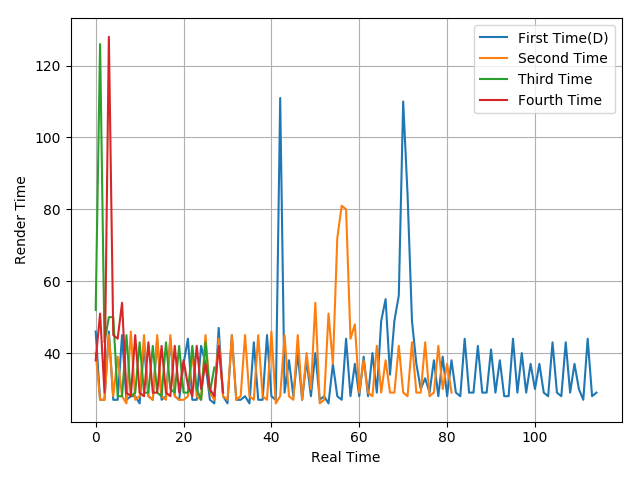

The table this chart was drawn from, first rows:
46, 27, 27, 46, 27, 27, 45, 27, 28, 28, 26, 42, 28, 27, 44, 27, 28, 44, 28, 27, 37, 44, 27, 27
40, 27, 27, 45, 28, 39, 28, 26, 46, 27, 28, 45, 28, 27, 45, 28, 27, 45, 28, 27, 27, 28, 40, 28
52, 126, 43, 50, 50, 28, 28, 45, 28, 29, 43, 29, 29, 42, 29, 28, 43, 30, 29, 42, 29, 29, 42, 30
38, 51, 29, 128, 45, 44, 54, 29, 28, 45, 29, 28, 43, 29, 29, 42, 29, 28, 42, 29, 38, 31, 28, 42
